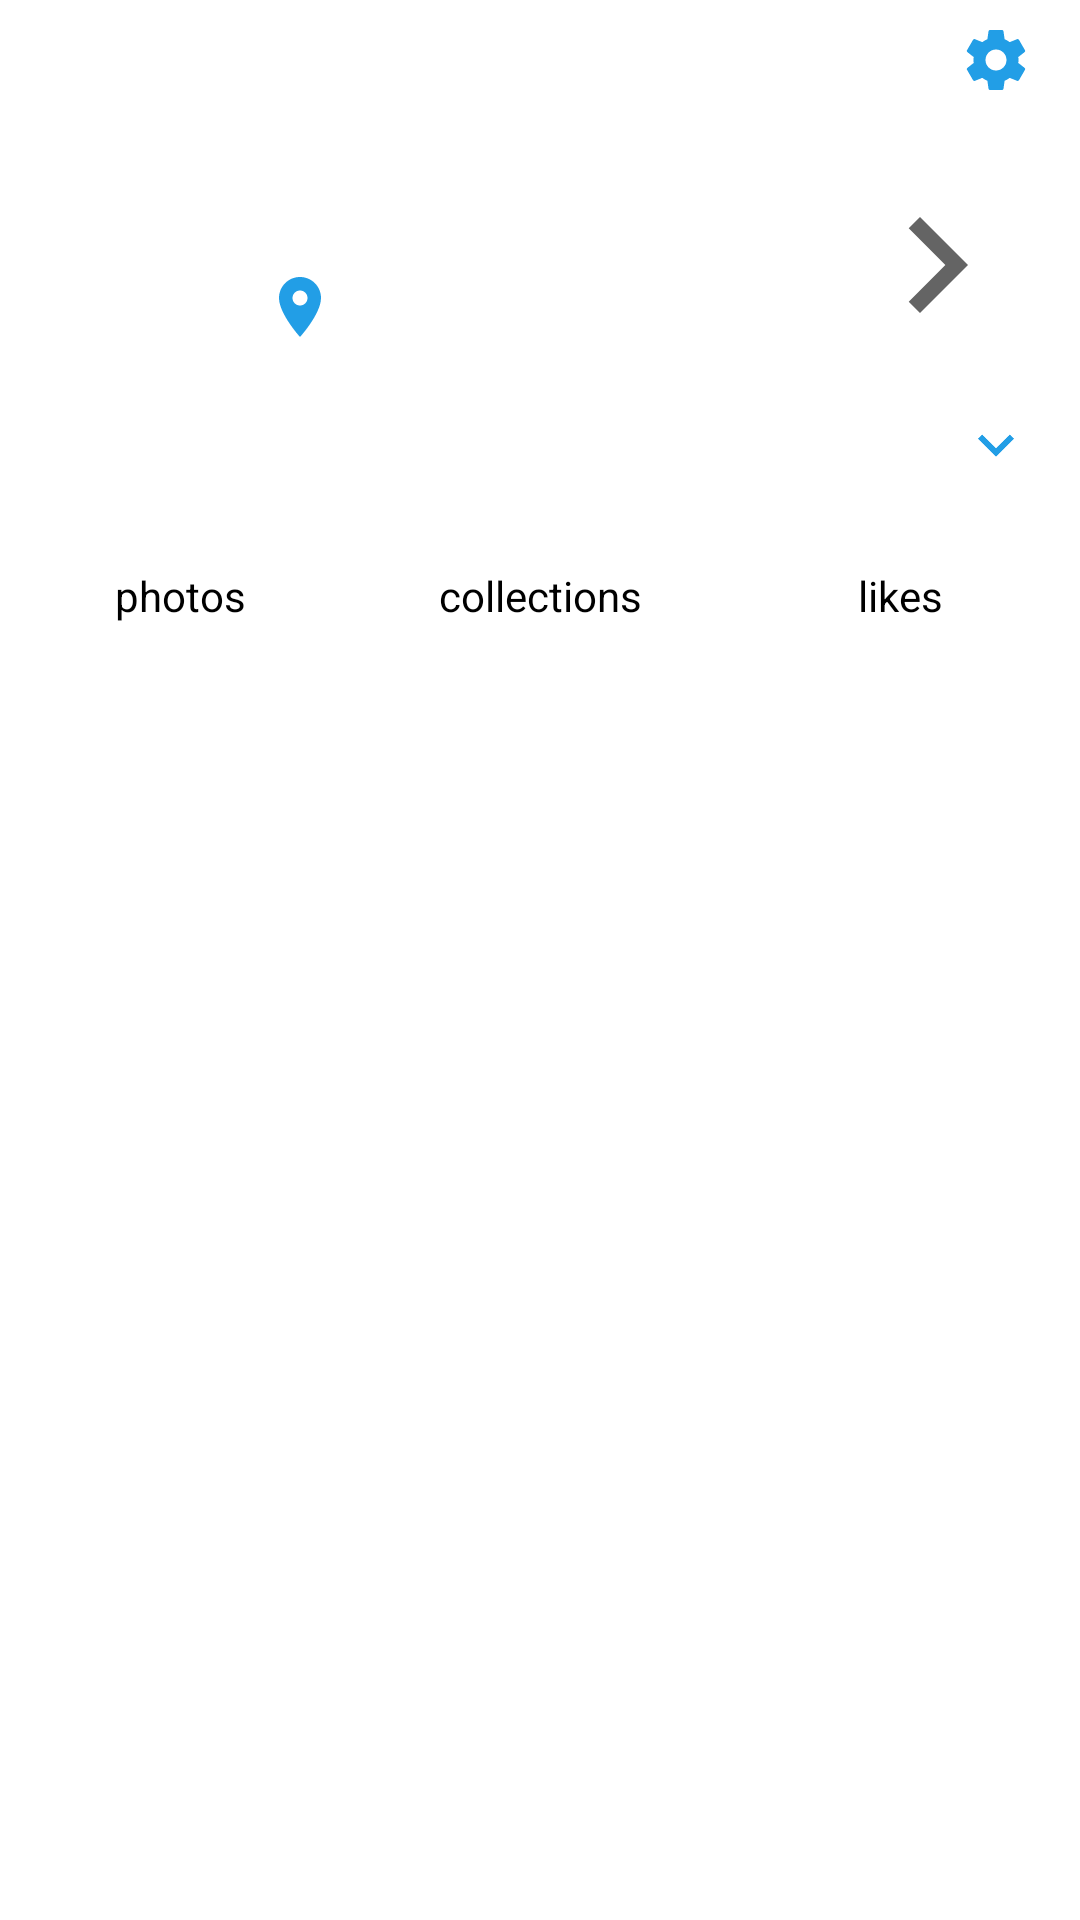

Here is an Android app screen rendered from its layout file. Give the layout XML and the strings, colors and styles it references.
<!-- AndroidManifest.xml: activity theme noAnimTheme -->
<!-- res/layout/fragment_user.xml -->
<?xml version="1.0" encoding="utf-8"?>
<LinearLayout
    xmlns:android="http://schemas.android.com/apk/res/android"
    xmlns:tools="http://schemas.android.com/tools"
    android:layout_width="match_parent"
    android:layout_height="match_parent"
    android:orientation="vertical">

    <LinearLayout
        android:layout_width="match_parent"
        android:layout_height="wrap_content"
        android:orientation="vertical"
        android:background="@color/colorWhite"
        android:gravity="end">


        <ImageView
            android:id="@+id/btn_setting"
            android:layout_width="wrap_content"
            android:layout_height="wrap_content"
            android:layout_alignParentEnd="true"
            android:padding="8dp"
            android:layout_marginEnd="8dp"
            android:src="@drawable/ic_settings"
            android:tint="@color/colorPrimary"/>
    </LinearLayout>

    <LinearLayout
        android:layout_width="match_parent"
        android:layout_height="wrap_content"
        android:layout_marginBottom="1dp"
        android:layout_marginTop="1dp"
        android:background="@color/colorWhite"
        android:orientation="vertical">

        <RelativeLayout
            android:id="@+id/user_info_container"
            android:layout_width="match_parent"
            android:layout_height="96dp"
            android:background="?android:attr/selectableItemBackground"
            android:orientation="horizontal"
            android:paddingEnd="16dp"
            android:paddingStart="16dp">

            <ImageView
                android:id="@+id/avatar"
                android:layout_width="64dp"
                android:layout_height="64dp"
                android:layout_centerVertical="true"
                tools:src="@drawable/ic_account_box"
                tools:tint="@color/colorPrimaryDark"/>

            <LinearLayout
                android:layout_width="wrap_content"
                android:layout_height="wrap_content"
                android:layout_centerVertical="true"
                android:layout_toEndOf="@id/avatar"
                android:orientation="vertical"
                android:paddingStart="4dp">

                <TextView
                    android:id="@+id/username"
                    android:layout_width="wrap_content"
                    android:layout_height="wrap_content"
                    android:gravity="center"
                    android:padding="4dp"
                    android:textColor="@color/colorBlack"
                    tools:text="username"/>

                <TextView
                    android:id="@+id/location"
                    android:layout_width="wrap_content"
                    android:layout_height="wrap_content"
                    android:drawableLeft="@drawable/ic_place"
                    android:drawableTint="@color/colorPrimary"
                    android:gravity="center"
                    android:padding="4dp"
                    tools:text="location"/>
            </LinearLayout>

            <ImageView
                android:layout_width="64dp"
                android:layout_height="64dp"
                android:layout_alignParentEnd="true"
                android:layout_centerVertical="true"
                android:src="@drawable/ic_arrow_right"/>
        </RelativeLayout>

        <LinearLayout
            android:id="@+id/show_more_info_container"
            android:layout_width="match_parent"
            android:layout_height="wrap_content"
            android:background="?android:attr/selectableItemBackground"
            android:gravity="end"
            android:orientation="horizontal"
            android:paddingEnd="16dp"
            android:paddingStart="16dp">

            <ImageView
                android:layout_width="wrap_content"
                android:layout_height="wrap_content"
                android:layout_alignParentBottom="true"
                android:layout_alignParentEnd="true"
                android:src="@drawable/ic_arrow_down"
                android:tint="@color/colorPrimary"/>
        </LinearLayout>

        <LinearLayout
            android:id="@+id/extra_info_container"
            android:layout_width="match_parent"
            android:layout_height="wrap_content"
            android:orientation="vertical"
            android:paddingBottom="8dp"
            android:paddingEnd="16dp"
            android:paddingStart="16dp"
            android:paddingTop="8dp"
            android:visibility="gone"
            tools:visibility="visible">

            <TextView
                android:id="@+id/email"
                android:layout_width="wrap_content"
                android:layout_height="wrap_content"
                android:drawablePadding="8dp"
                android:drawableLeft="@drawable/ic_email"
                android:drawableTint="@color/colorPrimary"
                android:gravity="center"
                tools:text="email"/>

            <TextView
                android:id="@+id/bio"
                android:layout_width="wrap_content"
                android:layout_height="wrap_content"
                android:drawablePadding="8dp"
                android:gravity="center"
                tools:text="bio"/>

            <TextView
                android:id="@+id/twitter_username"
                android:layout_width="wrap_content"
                android:layout_height="wrap_content"
                android:drawablePadding="8dp"
                android:drawableLeft="@drawable/ic_twitter"
                android:drawableTint="@color/colorPrimary"
                android:gravity="center"
                tools:text="twitter_username"/>

            <TextView
                android:id="@+id/instagram_username"
                android:layout_width="wrap_content"
                android:layout_height="wrap_content"
                android:drawablePadding="8dp"
                android:drawableLeft="@drawable/ic_instagram"
                android:drawableTint="@color/colorPrimary"
                android:gravity="center"
                tools:text="instagram_username"/>
        </LinearLayout>

    </LinearLayout>

    <LinearLayout
        android:layout_width="match_parent"
        android:layout_height="wrap_content"
        android:orientation="horizontal"
        android:background="@color/colorWhite">

        <LinearLayout
            android:id="@+id/total_photos_container"
            android:layout_width="0dp"
            android:layout_height="wrap_content"
            android:layout_weight="1"
            android:background="?android:attr/selectableItemBackground"
            android:orientation="vertical"
            android:paddingBottom="8dp"
            android:paddingTop="8dp">

            <TextView
                android:id="@+id/total_photos"
                android:layout_width="match_parent"
                android:layout_height="wrap_content"
                android:gravity="center"
                android:textColor="@color/colorBlack"
                tools:text="0"/>

            <TextView
                android:layout_width="match_parent"
                android:layout_height="wrap_content"
                android:gravity="center"
                android:text="photos"
                android:textColor="@color/colorBlack"/>
        </LinearLayout>

        <LinearLayout
            android:id="@+id/total_collections_container"
            android:layout_width="0dp"
            android:layout_height="wrap_content"
            android:layout_weight="1"
            android:background="?android:attr/selectableItemBackground"
            android:orientation="vertical"
            android:paddingBottom="8dp"
            android:paddingTop="8dp">

            <TextView
                android:id="@+id/total_collections"
                android:layout_width="match_parent"
                android:layout_height="wrap_content"
                android:gravity="center"
                android:textColor="@color/colorBlack"
                tools:text="0"/>

            <TextView
                android:layout_width="match_parent"
                android:layout_height="wrap_content"
                android:gravity="center"
                android:text="collections"
                android:textColor="@color/colorBlack"/>
        </LinearLayout>

        <LinearLayout
            android:id="@+id/total_likes_container"
            android:layout_width="0dp"
            android:layout_height="wrap_content"
            android:layout_weight="1"
            android:background="?android:attr/selectableItemBackground"
            android:orientation="vertical"
            android:paddingBottom="8dp"
            android:paddingTop="8dp">

            <TextView
                android:id="@+id/total_likes"
                android:layout_width="match_parent"
                android:layout_height="wrap_content"
                android:gravity="center"
                android:textColor="@color/colorBlack"
                tools:text="0"/>

            <TextView
                android:layout_width="match_parent"
                android:layout_height="wrap_content"
                android:gravity="center"
                android:text="likes"
                android:textColor="@color/colorBlack"/>
        </LinearLayout>


    </LinearLayout>

</LinearLayout>
<!-- resources referenced by this layout -->
<resources>
  <color name="colorBlack">#000000</color>
  <color name="colorPrimary">#229EE6</color>
  <color name="colorPrimaryDark">#014284</color>
  <color name="colorWhite">#FFFFFF</color>
  <!-- drawable ic_account_box (drawable) -->
  <?xml version="1.0" encoding="UTF-8" standalone="no"?>
  <vector xmlns:android="http://schemas.android.com/apk/res/android"
          android:width="24dp"
          android:height="24dp"
          android:viewportHeight="24.0"
          android:viewportWidth="24.0">
      <path
          android:fillColor="@color/colorIcon"
          android:pathData="M3,5v14c0,1.1 0.89,2 2,2h14c1.1,0 2,-0.9 2,-2L21,5c0,-1.1 -0.9,-2 -2,-2L5,3c-1.11,0 -2,0.9 -2,2zM15,9c0,1.66 -1.34,3 -3,3s-3,-1.34 -3,-3 1.34,-3 3,-3 3,1.34 3,3zM6,17c0,-2 4,-3.1 6,-3.1s6,1.1 6,3.1v1L6,18v-1z"/>
  </vector>
  <!-- drawable ic_arrow_down (drawable) -->
  <?xml version="1.0" encoding="UTF-8" standalone="no"?>
  <vector xmlns:android="http://schemas.android.com/apk/res/android"
          android:width="24dp"
          android:height="24dp"
          android:viewportHeight="24.0"
          android:viewportWidth="24.0">
      <path
          android:fillColor="@color/colorIcon"
          android:pathData="M7.41,7.84L12,12.42l4.59,-4.58L18,9.25l-6,6 -6,-6z"/>
  </vector>
  <!-- drawable ic_arrow_right (drawable) -->
  <?xml version="1.0" encoding="UTF-8" standalone="no"?>
  <vector xmlns:android="http://schemas.android.com/apk/res/android"
          android:width="24dp"
          android:height="24dp"
          android:viewportHeight="24.0"
          android:viewportWidth="24.0">
      <path
          android:fillColor="@color/colorIcon"
          android:pathData="M8.59,16.34l4.58,-4.59 -4.58,-4.59L10,5.75l6,6 -6,6z"/>
  </vector>
  <!-- drawable ic_email (drawable) -->
  <?xml version="1.0" encoding="UTF-8" standalone="no"?>
  <vector xmlns:android="http://schemas.android.com/apk/res/android"
          android:width="24dp"
          android:height="24dp"
          android:viewportHeight="24.0"
          android:viewportWidth="24.0">
      <path
          android:fillColor="@color/colorIcon"
          android:pathData="M20,4L4,4c-1.1,0 -1.99,0.9 -1.99,2L2,18c0,1.1 0.9,2 2,2h16c1.1,0 2,-0.9 2,-2L22,6c0,-1.1 -0.9,-2 -2,-2zM20,8l-8,5 -8,-5L4,6l8,5 8,-5v2z"/>
  </vector>
  <!-- drawable ic_place (drawable) -->
  <?xml version="1.0" encoding="UTF-8" standalone="no"?>
  <vector xmlns:android="http://schemas.android.com/apk/res/android"
          android:width="24dp"
          android:height="24dp"
          android:viewportHeight="24.0"
          android:viewportWidth="24.0">
      <path
          android:fillColor="#014284"
          android:pathData="M12,2C8.13,2 5,5.13 5,9c0,5.25 7,13 7,13s7,-7.75 7,-13c0,-3.87 -3.13,-7 -7,-7zM12,11.5c-1.38,0 -2.5,-1.12 -2.5,-2.5s1.12,-2.5 2.5,-2.5 2.5,1.12 2.5,2.5 -1.12,2.5 -2.5,2.5z"/>
  </vector>
  <style name="noAnimTheme" parent="AppTheme.NoActionBar">
          <item name="android:windowAnimationStyle">@null</item>
          <item name="android:windowBackground">@android:color/transparent</item>
          <item name="android:colorBackgroundCacheHint">@null</item>
          <item name="android:windowIsTranslucent">true</item>
      </style>
  <color name="colorIcon">#646464</color>
  <style name="AppTheme.NoActionBar" parent="AppTheme">
          <item name="windowActionBar">false</item>
          <item name="windowNoTitle">true</item>
      </style>
  <style name="AppTheme" parent="Theme.AppCompat.Light.DarkActionBar">
          
          <item name="colorPrimary">@color/colorPrimary</item>
          <item name="colorPrimaryDark">@color/colorPrimaryDark</item>
          <item name="colorAccent">@color/colorAccent</item>
  
  
          <item name="android:textColor">@color/colorText</item>
          <item name="android:windowBackground">@color/colorBg</item>
          
          <item name="android:statusBarColor">@color/colorPrimary</item>
      </style>
  <color name="colorAccent">#FD6776</color>
  <color name="colorText">#A1AAB3</color>
  <color name="colorBg">#F8F9FA</color>
</resources>
